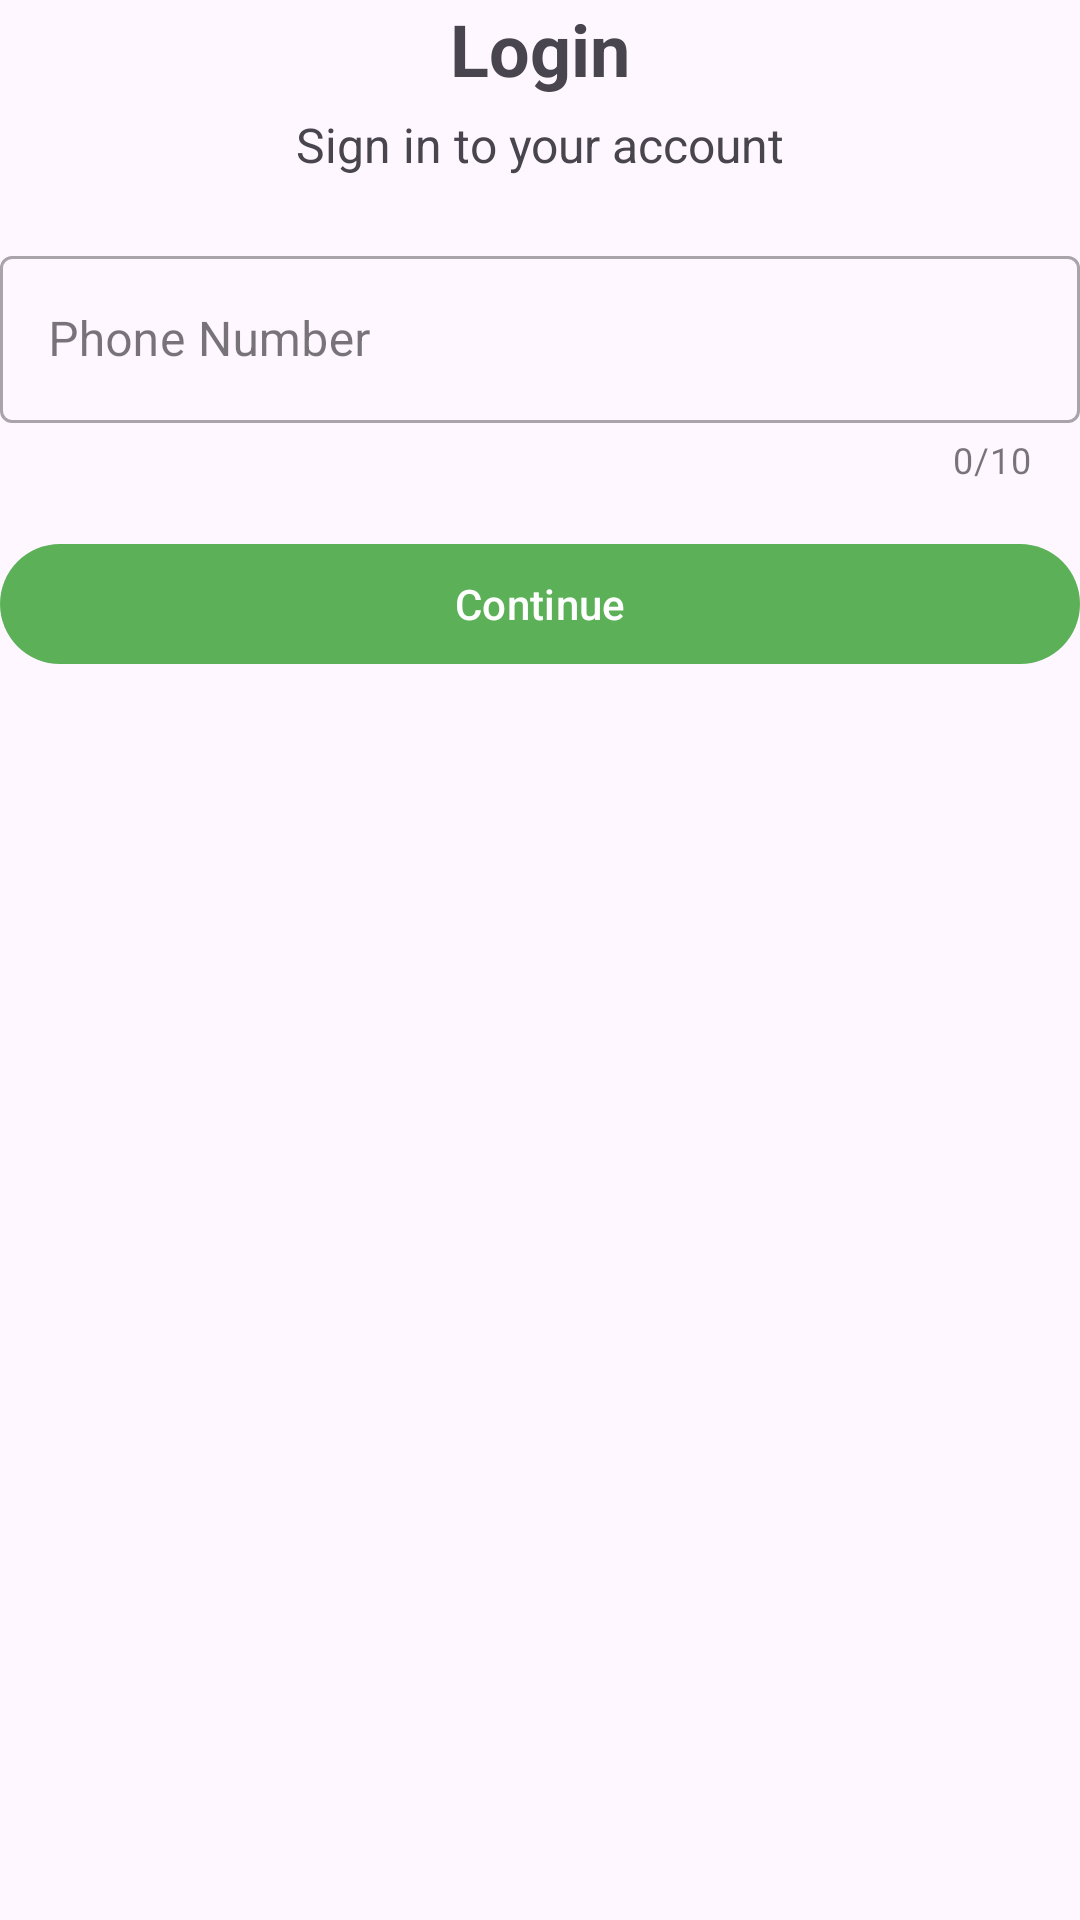

Reconstruct the res/layout file that produces this screen, plus the resources it refers to.
<!-- AndroidManifest.xml: application theme Theme.Ninjafleet -->
<!-- res/layout/fragment_login.xml -->
<?xml version="1.0" encoding="utf-8"?>
<LinearLayout xmlns:android="http://schemas.android.com/apk/res/android"
    xmlns:tools="http://schemas.android.com/tools"
    android:layout_width="match_parent"
    android:layout_height="match_parent"
    xmlns:app="http://schemas.android.com/apk/res-auto"

    android:layout_margin="20dp"
    android:orientation="vertical"
    tools:context=".LoginFragment">

    <TextView
        android:layout_width="match_parent"
        android:layout_height="wrap_content"
        android:textStyle="bold"
        android:gravity="center_horizontal"
        android:text="Login"

        android:textSize="24sp" />

    <TextView
        android:layout_width="match_parent"
        android:layout_height="wrap_content"
        android:text="Sign in to your account"

        android:gravity="center_horizontal"
        android:padding="5dp"

        android:textSize="16sp"/>

    <com.google.android.material.textfield.TextInputLayout
        android:id="@+id/phoneNumberText"
        android:layout_width="match_parent"
        android:layout_height="wrap_content"
        android:hint="Phone Number"
        app:counterEnabled="true"
        app:counterMaxLength="10"
        style="@style/Widget.MaterialComponents.TextInputLayout.OutlinedBox"
        android:layout_marginTop="16dp"
        android:layout_marginBottom="16dp">

        <com.google.android.material.textfield.TextInputEditText
            android:layout_width="match_parent"
            android:layout_height="wrap_content"
            android:maxLength="10"
            android:inputType="number"/>

    </com.google.android.material.textfield.TextInputLayout>

    <com.google.android.material.button.MaterialButton
        android:id="@+id/doneBtn"
        android:layout_width="match_parent"
        android:layout_height="wrap_content"
        android:layout_alignParentBottom="true"

        android:text="Continue"
        />



</LinearLayout>
<!-- resources referenced by this layout -->
<resources>
  <style name="Theme.Ninjafleet" parent="Base.Theme.Ninjafleet" />
  <style name="Base.Theme.Ninjafleet" parent="Theme.Material3.Light.NoActionBar">
          
           <item name="colorPrimary">@color/green</item>
      </style>
  <color name="green">#5cb158</color>
</resources>
